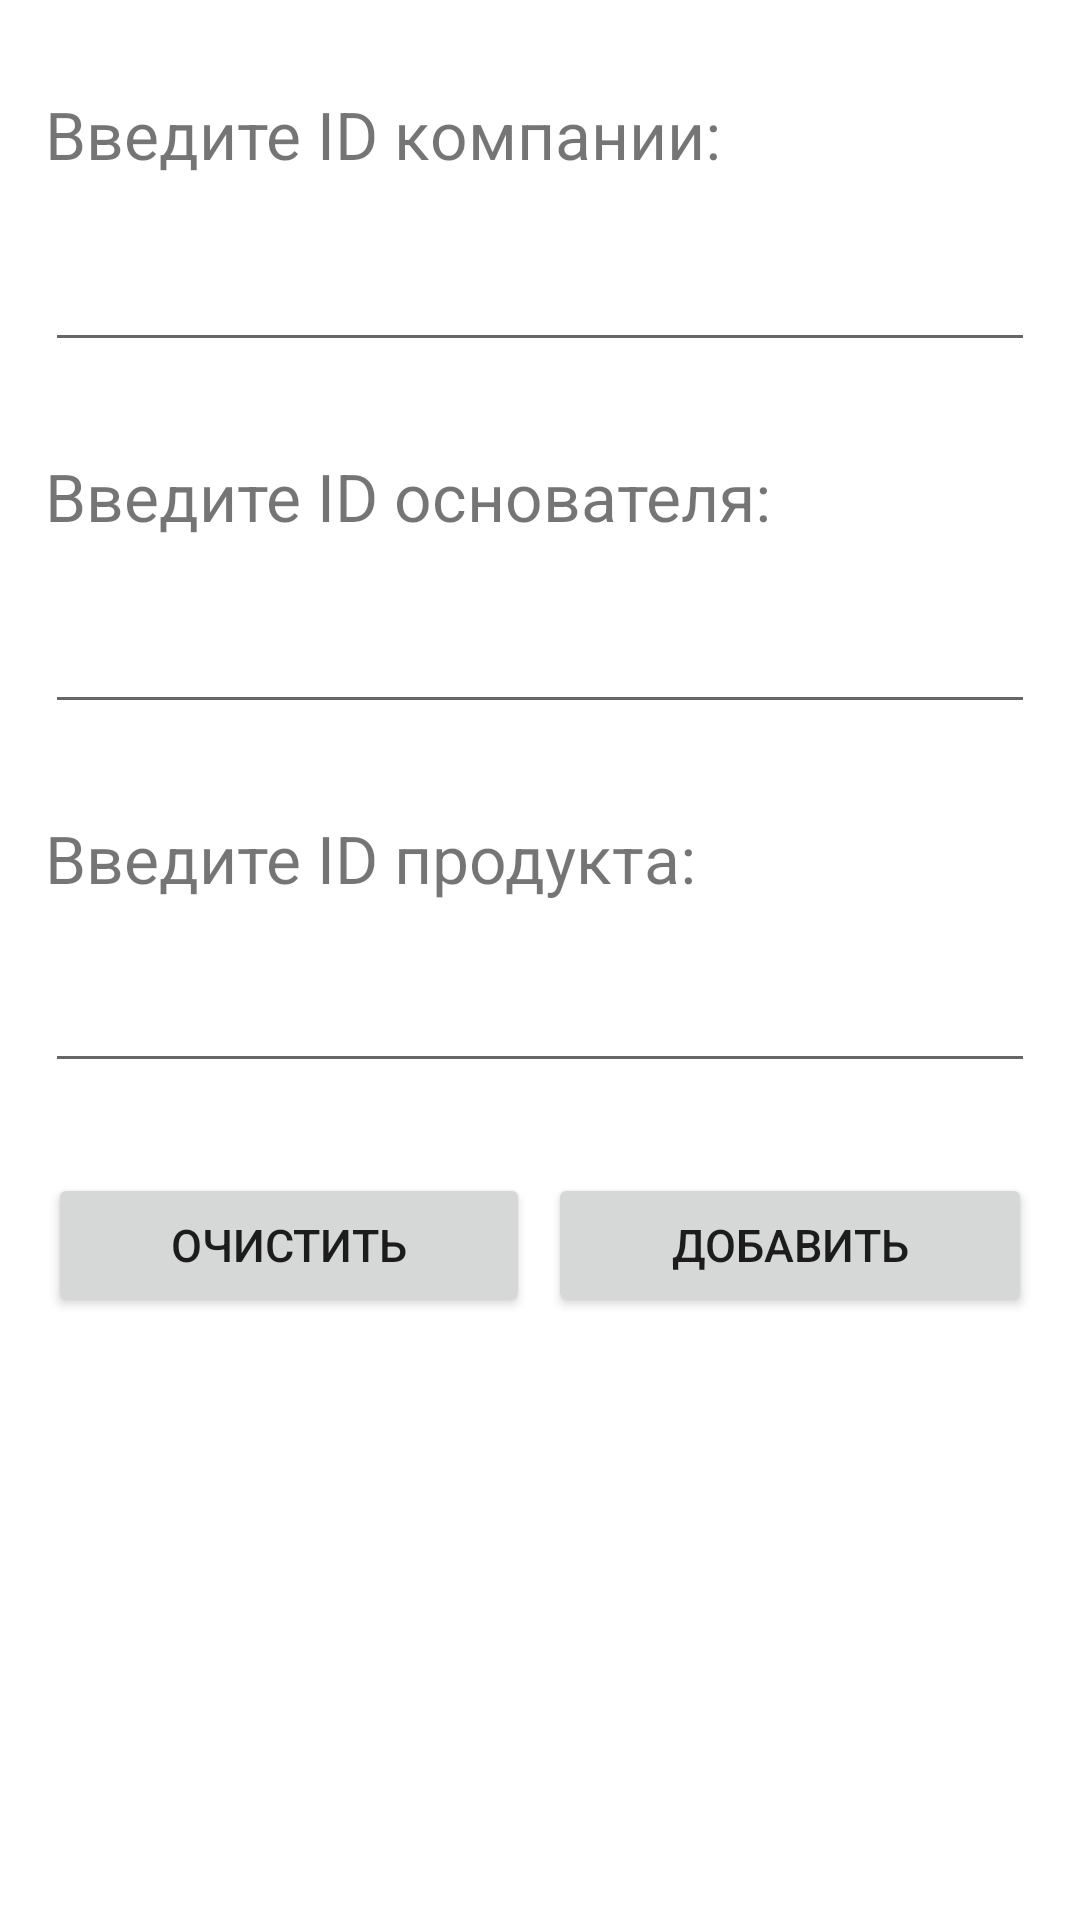

Layout XML and referenced resources for this Android screen:
<!-- AndroidManifest.xml: application theme Theme.Lb5 -->
<!-- res/layout/add_all_information.xml -->
<?xml version="1.0" encoding="utf-8"?>
<RelativeLayout xmlns:android="http://schemas.android.com/apk/res/android"
    android:layout_width="match_parent"
    android:layout_height="match_parent">

    <TextView
        android:id="@+id/textView2"
        android:layout_width="wrap_content"
        android:layout_height="wrap_content"
        android:layout_marginStart="15dp"
        android:layout_marginTop="30dp"
        android:layout_marginEnd="15dp"
        android:text="@string/cid"
        android:textSize="22sp" />

    <EditText
        android:id="@+id/info_corp_name"
        android:layout_width="match_parent"
        android:layout_height="wrap_content"
        android:layout_below="@+id/textView2"
        android:layout_marginStart="15dp"
        android:layout_marginTop="15dp"
        android:layout_marginEnd="15dp"
        android:ems="10"
        android:inputType="textPersonName"
        android:textSize="22sp" />



    <LinearLayout
        android:orientation="horizontal"
        android:layout_width="match_parent"
        android:layout_height="wrap_content"
        android:layout_alignParentBottom="true"
        android:layout_marginTop="30dp"
        android:layout_marginStart="16dp"
        android:layout_marginEnd="16dp"
        android:layout_below="@id/info_product_name">



        <Button
            android:id="@+id/button7"
            android:layout_width="wrap_content"
            android:layout_height="wrap_content"
            android:layout_weight="1"
            android:text="@string/cls"
            android:textSize="15sp"
            android:layout_marginEnd="3dp"
            android:onClick="onItemClear"
            />

        <Button
            android:id="@+id/ieditbtn"
            android:layout_width="wrap_content"
            android:layout_height="wrap_content"
            android:text="@string/additem"
            android:layout_weight="1"
            android:textSize="15sp"
            android:layout_marginStart="3dp"/>
    </LinearLayout>

    <TextView
        android:id="@+id/textView"
        android:layout_width="wrap_content"
        android:layout_height="wrap_content"
        android:layout_below="@id/info_corp_name"
        android:layout_marginStart="15dp"
        android:layout_marginTop="30dp"
        android:layout_marginEnd="15dp"
        android:text="@string/fid"
        android:textSize="22sp" />

    <EditText
        android:id="@+id/info_founder_name"
        android:layout_width="match_parent"
        android:layout_height="wrap_content"
        android:layout_below="@+id/textView"
        android:layout_marginStart="15dp"
        android:layout_marginTop="15dp"
        android:layout_marginEnd="15dp"
        android:ems="10"
        android:inputType="textPersonName"
        android:textSize="22sp" />

    <TextView
        android:id="@+id/textView3"
        android:layout_width="wrap_content"
        android:layout_height="wrap_content"
        android:layout_below="@id/info_founder_name"
        android:layout_marginStart="15dp"
        android:layout_marginTop="30dp"
        android:layout_marginEnd="15dp"
        android:text="@string/pid"
        android:textSize="22sp" />

    <EditText
        android:id="@+id/info_product_name"
        android:layout_width="match_parent"
        android:layout_height="wrap_content"
        android:layout_below="@+id/textView3"
        android:layout_marginStart="15dp"
        android:layout_marginTop="14dp"
        android:layout_marginEnd="15dp"
        android:ems="10"
        android:inputType="textPersonName"
        android:textSize="22sp" />
</RelativeLayout>
<!-- resources referenced by this layout -->
<resources>
  <string name="additem">Добавить</string>
  <string name="cid">Введите ID компании:</string>
  <string name="cls">Очистить</string>
  <string name="fid">Введите ID основателя:</string>
  <string name="pid">Введите ID продукта:</string>
  <style name="Theme.Lb5" parent="Theme.MaterialComponents.DayNight.DarkActionBar">
          
          <item name="colorPrimary">@color/purple_500</item>
          <item name="colorPrimaryVariant">@color/purple_700</item>
          <item name="colorOnPrimary">@color/white</item>
          
          <item name="colorSecondary">@color/teal_200</item>
          <item name="colorSecondaryVariant">@color/teal_700</item>
          <item name="colorOnSecondary">@color/black</item>
          
          <item name="android:statusBarColor" tools:targetApi="l">?attr/colorPrimaryVariant</item>
          
      </style>
  <!-- not gathered from this repository: default colours our renderer supplied (Android Studio template values) -->
  <color name="purple_500">#FF6200EE</color>
  <color name="purple_700">#FF3700B3</color>
  <color name="teal_200">#FF03DAC5</color>
  <color name="teal_700">#FF018786</color>
  <color name="black">#FF000000</color>
  <color name="white">#FFFFFFFF</color>
</resources>
